Image classification data set "Clauliflower-Disease-Classification" (sourov526/Clauliflower-Disease-Classification on GitHub). Class labels (5): cauliflower healthy, cauliflower healthy leaf, cauliflower leaf black rot, cauliflower leaf red spot, cauliflower spot rot.

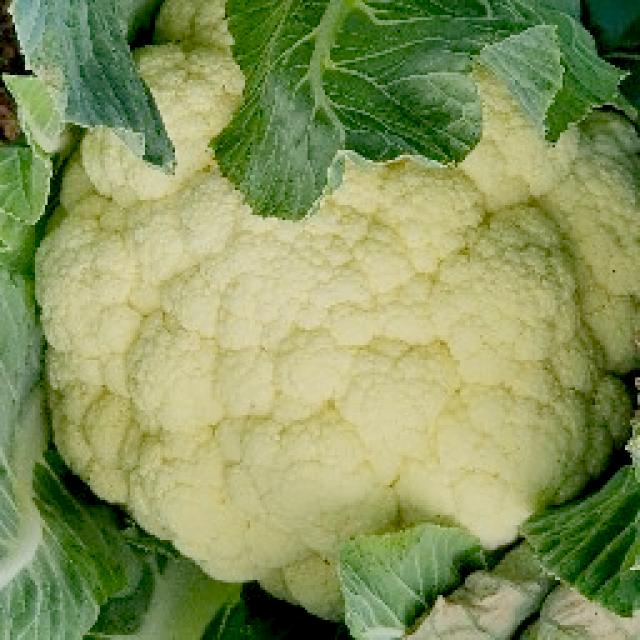
Label: cauliflower healthy

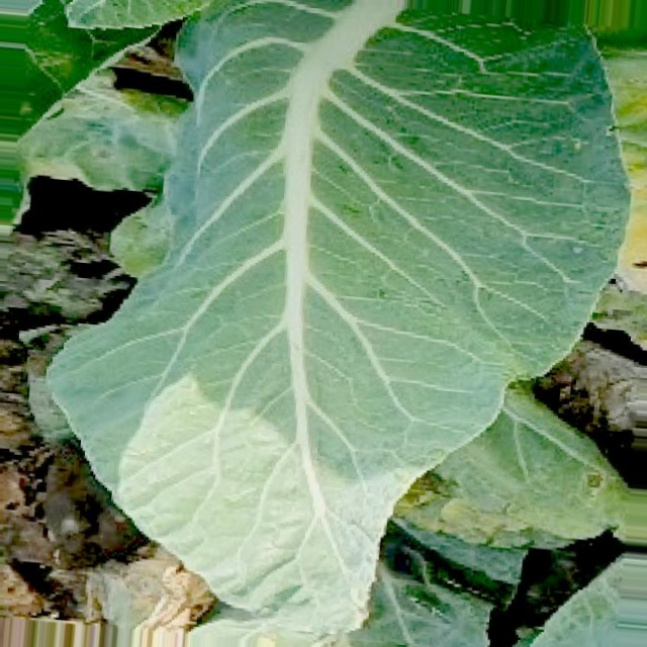
Label: cauliflower healthy leaf

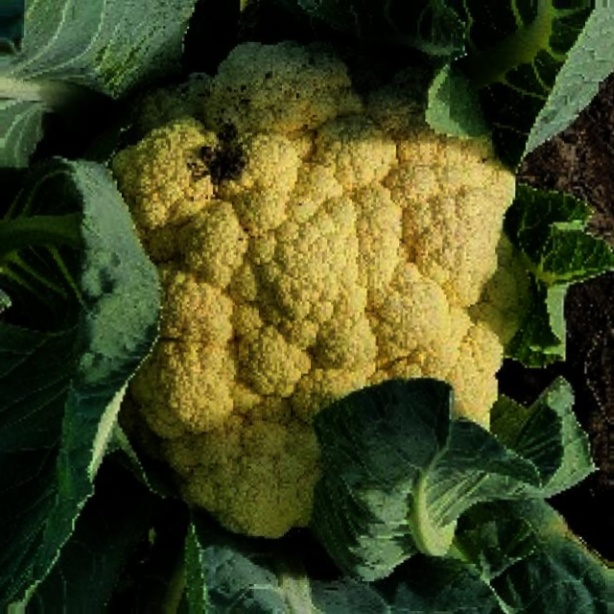
Label: cauliflower spot rot

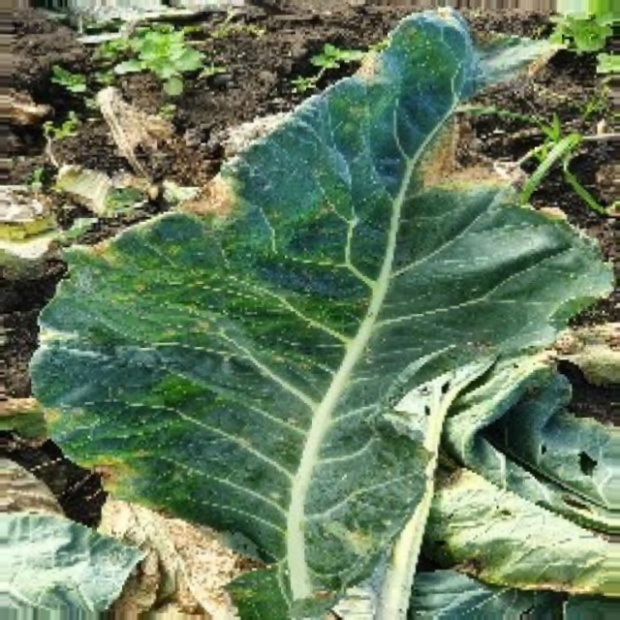
Label: cauliflower leaf black rot

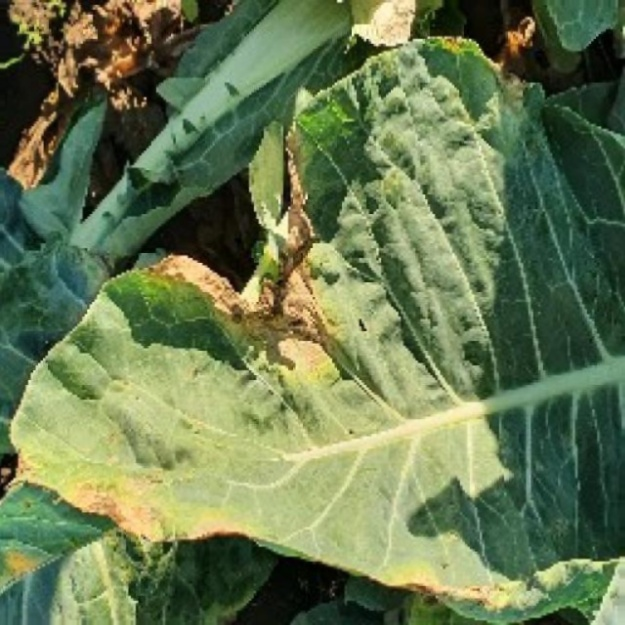
Label: cauliflower leaf black rot

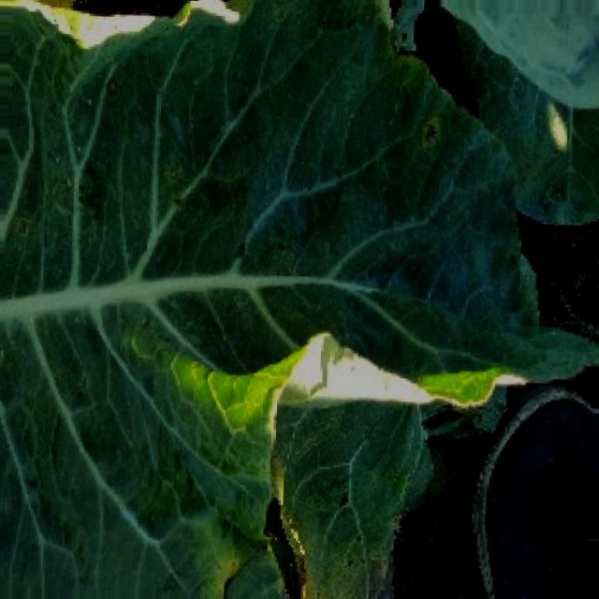
Label: cauliflower leaf red spot
